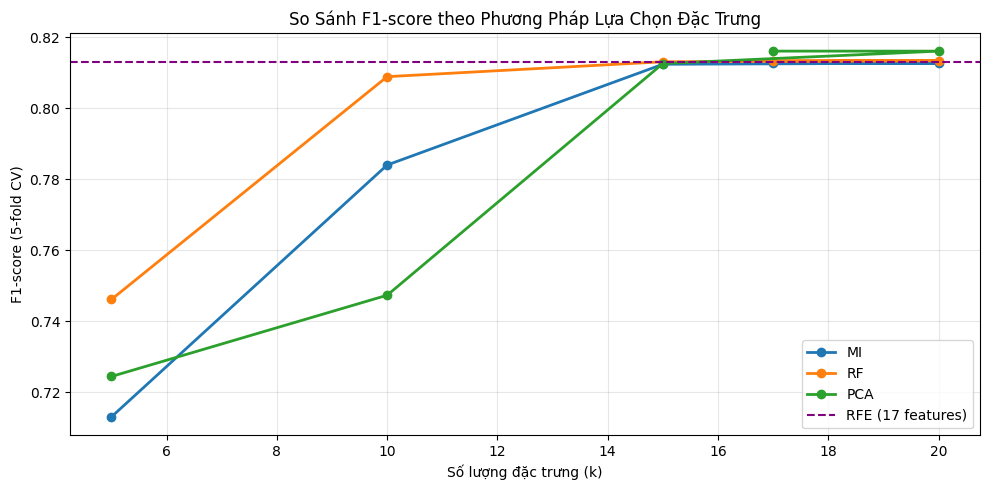

The table this chart was drawn from, first rows:
, MI, RF, RFE, PCA
5, 0.713, 0.7461, 0.8129, 0.7244
10, 0.784, 0.8089, 0.8129, 0.7473
15, 0.8124, 0.8131, 0.8129, 0.8126
20, 0.8127, 0.8134, 0.8129, 0.8161
17, 0.8127, 0.8134, 0.8129, 0.8161
